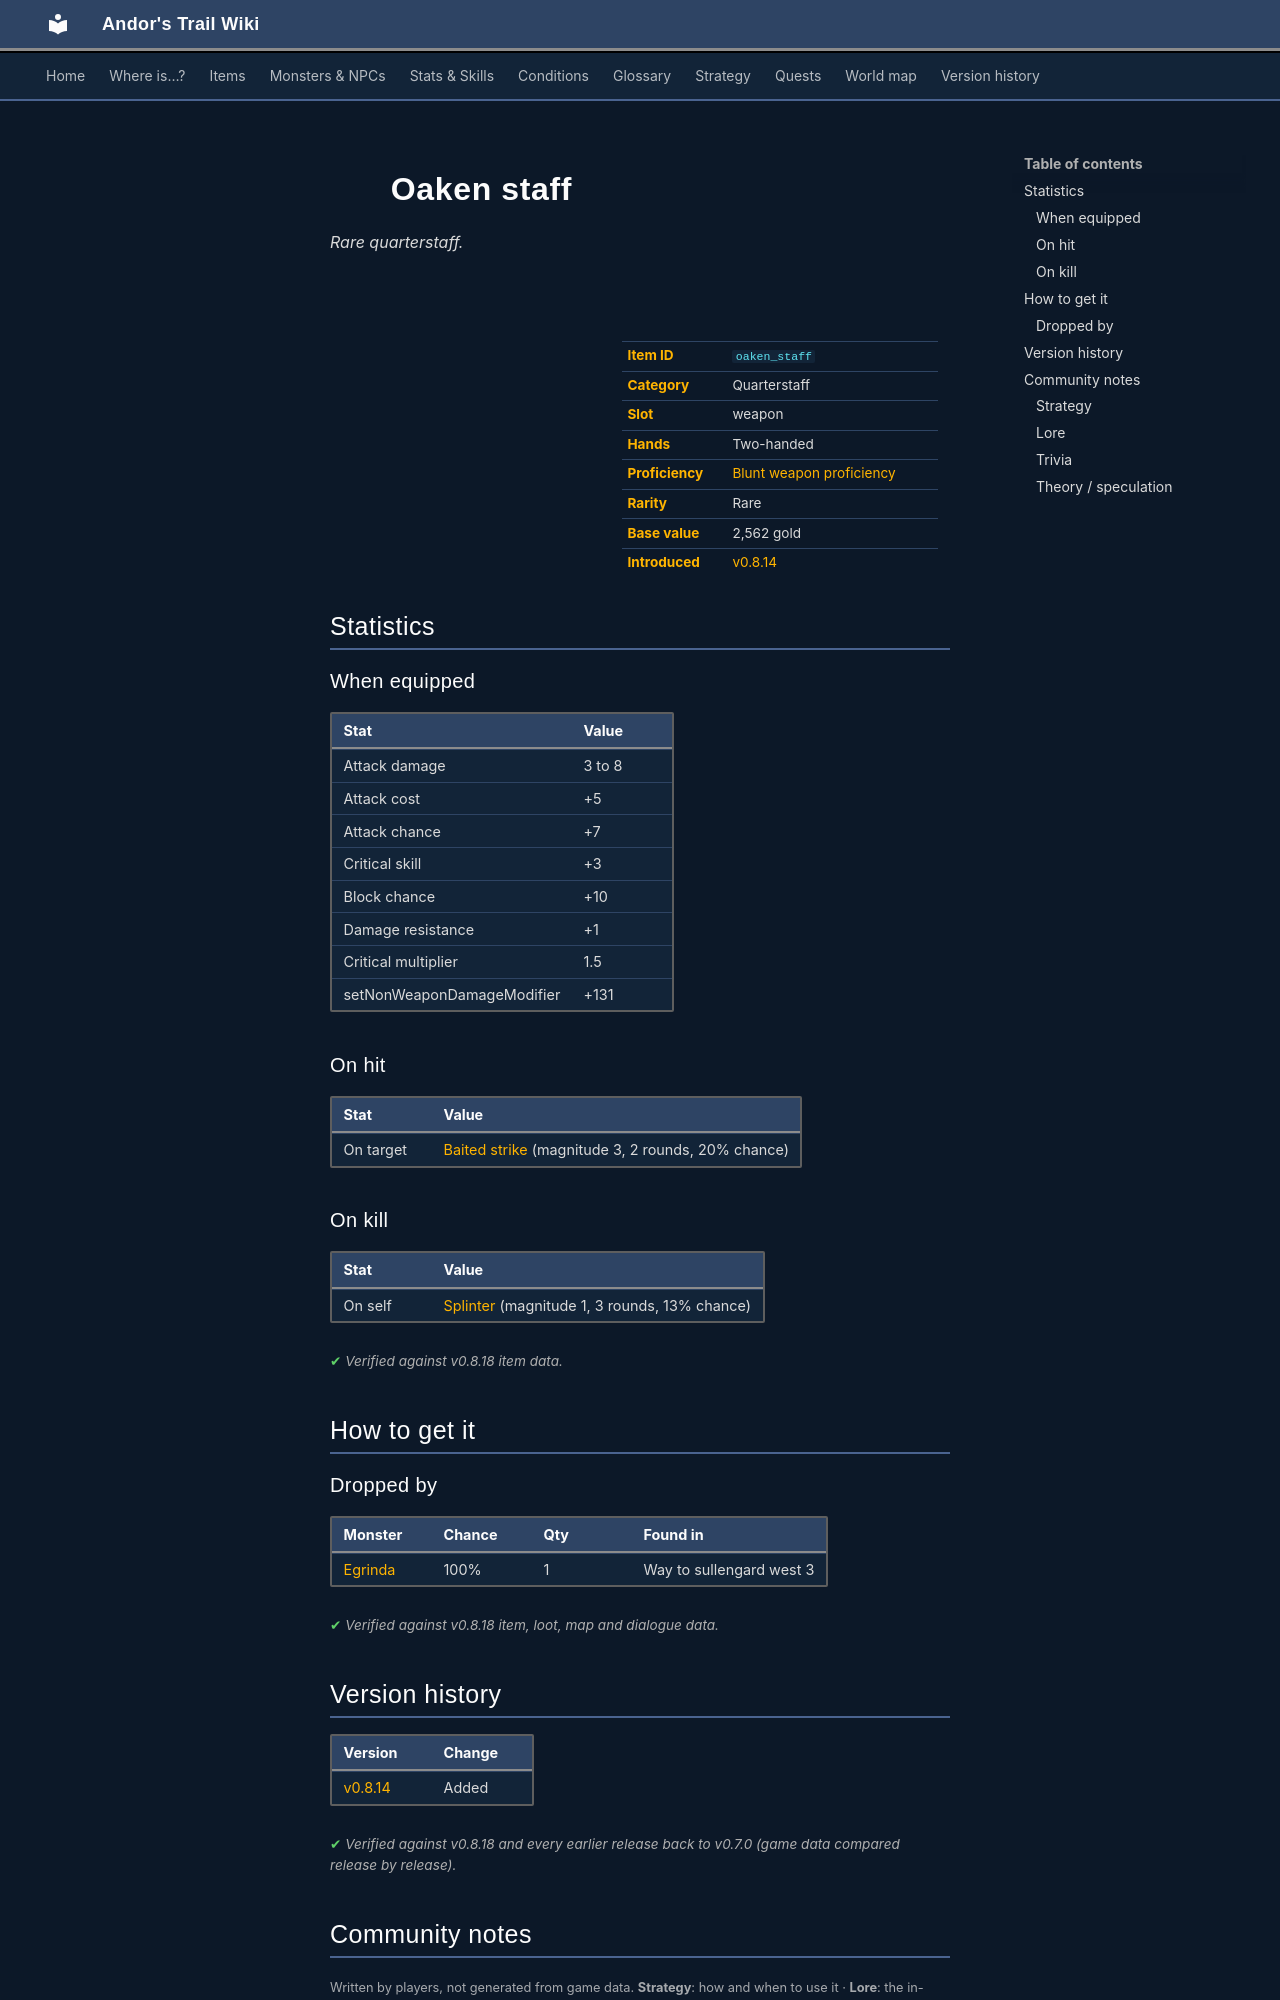

repository: asdfghjkl628/Andor-s-Trail-Wikiiii · page: items/oaken_staff/index.html · generator: mkdocs

---
description: "Oaken staff is a rare quarterstaff in Andor's Trail (Attack damage 3 to 8, Attack cost +5, Attack chance +7, Critical skill +3). How to get it: monster drops."
---

# ![](../assets/icons/items/items_rijackson_1_17.png){ .sprite } Oaken staff

*Rare quarterstaff.*

<div class="infobox" markdown>

<p class="ib-img"><img class="sprite" src="../../assets/icons/items/items_rijackson_1_17.png" alt=""></p>

| | |
|---|---|
| **Item ID** | `oaken_staff` |
| **Category** | Quarterstaff |
| **Slot** | weapon |
| **Hands** | Two-handed |
| **Proficiency** | [Blunt weapon proficiency](../skills/weaponProficiencyBlunt.md) |
| **Rarity** | Rare |
| **Base value** | 2,562 gold |
| **Introduced** | [v0.8.14](../versions/0.8.14.md) |

</div>

## Statistics

### When equipped

| Stat | Value |
|---|---|
| Attack damage | 3 to 8 |
| Attack cost | +5 |
| Attack chance | +7 |
| Critical skill | +3 |
| Block chance | +10 |
| Damage resistance | +1 |
| Critical multiplier | 1.5 |
| setNonWeaponDamageModifier | +131 |

### On hit

| Stat | Value |
|---|---|
| On target | [Baited strike](../conditions/baited_strike.md) (magnitude 3, 2 rounds, 20% chance) |

### On kill

| Stat | Value |
|---|---|
| On self | [Splinter](../conditions/splinter.md) (magnitude 1, 3 rounds, 13% chance) |

<p class="verified">Verified against v0.8.18 item data.</p>

## How to get it

### Dropped by

| Monster | Chance | Qty | Found in |
|---|---|---|---|
| [Egrinda](../monsters/egrinda.md) | 100% | 1 | Way to sullengard west 3 |


<p class="verified">Verified against v0.8.18 item, loot, map and dialogue data.</p>


## Version history

| Version | Change |
|---|---|
| [v0.8.14](../versions/0.8.14.md) | Added |

<p class="verified">Verified against v0.8.18 and every earlier release back to v0.7.0 (game data compared release by release).</p>


## Community notes

<small>Written by players, not generated from game data. **Strategy**: how and when to use it · **Lore**: the in-world story · **Trivia**: real-world facts, references, development history · **Theory / speculation**: unconfirmed ideas; may just be unfinished content</small>

### Strategy

*No notes yet. Contributions are welcome: [add a note](https://github.com/asdfghjkl628/Andor-s-Trail-Wikiiii/new/main/notes/items?filename=oaken_staff.md&value=%23%23%20Strategy%0A%0A%3C%21--%20how%20and%20when%20to%20use%20it%20--%3E%0A%0A%23%23%20Lore%0A%0A%3C%21--%20the%20in-world%20story%20--%3E%0A%0A%23%23%20Trivia%0A%0A%3C%21--%20real-world%20facts%2C%20references%2C%20development%20history%20--%3E%0A%0A%23%23%20Theory%20/%20speculation%0A%0A%3C%21--%20unconfirmed%20ideas%3B%20may%20just%20be%20unfinished%20content%20--%3E%0A).*

### Lore

*No notes yet. Contributions are welcome: [add a note](https://github.com/asdfghjkl628/Andor-s-Trail-Wikiiii/new/main/notes/items?filename=oaken_staff.md&value=%23%23%20Strategy%0A%0A%3C%21--%20how%20and%20when%20to%20use%20it%20--%3E%0A%0A%23%23%20Lore%0A%0A%3C%21--%20the%20in-world%20story%20--%3E%0A%0A%23%23%20Trivia%0A%0A%3C%21--%20real-world%20facts%2C%20references%2C%20development%20history%20--%3E%0A%0A%23%23%20Theory%20/%20speculation%0A%0A%3C%21--%20unconfirmed%20ideas%3B%20may%20just%20be%20unfinished%20content%20--%3E%0A).*

### Trivia

*No notes yet. Contributions are welcome: [add a note](https://github.com/asdfghjkl628/Andor-s-Trail-Wikiiii/new/main/notes/items?filename=oaken_staff.md&value=%23%23%20Strategy%0A%0A%3C%21--%20how%20and%20when%20to%20use%20it%20--%3E%0A%0A%23%23%20Lore%0A%0A%3C%21--%20the%20in-world%20story%20--%3E%0A%0A%23%23%20Trivia%0A%0A%3C%21--%20real-world%20facts%2C%20references%2C%20development%20history%20--%3E%0A%0A%23%23%20Theory%20/%20speculation%0A%0A%3C%21--%20unconfirmed%20ideas%3B%20may%20just%20be%20unfinished%20content%20--%3E%0A).*
